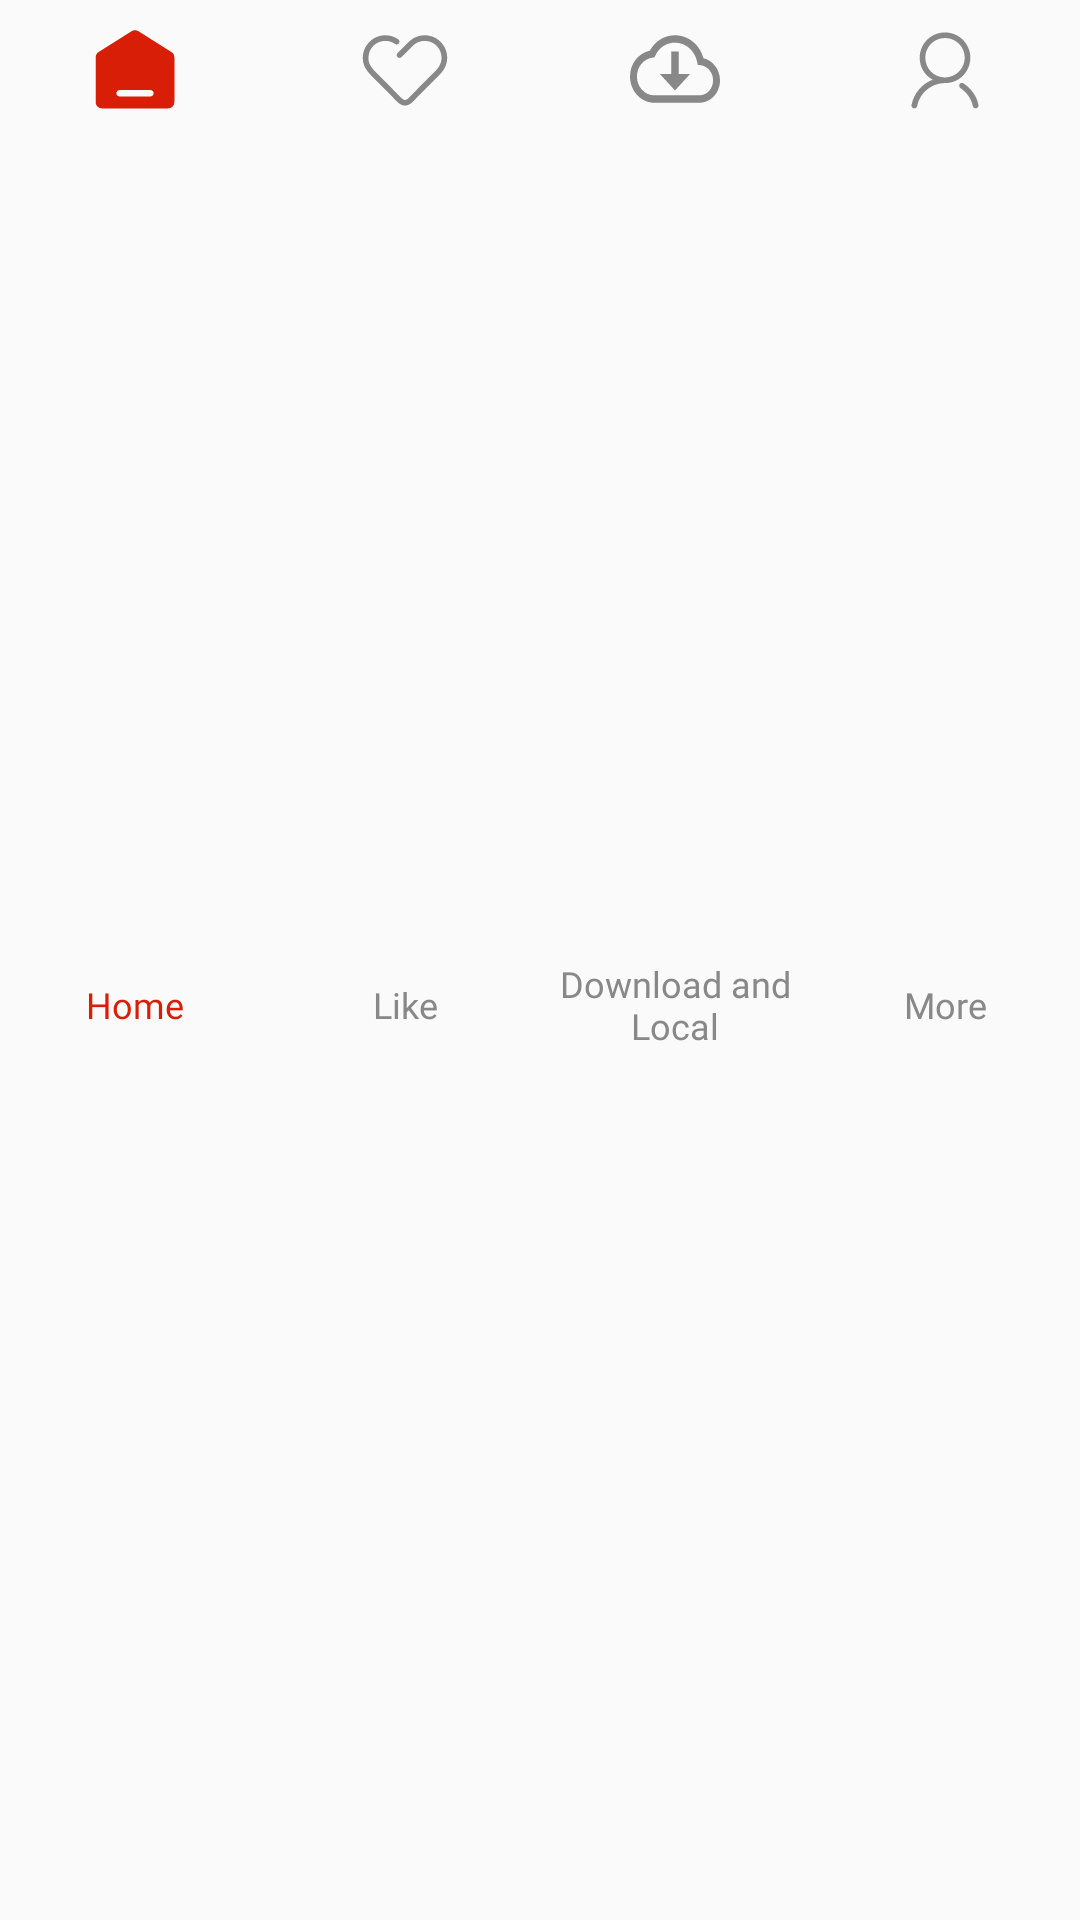

Layout XML and referenced resources for this Android screen:
<!-- AndroidManifest.xml: application theme AppTheme -->
<!-- res/layout/nav_bar.xml -->
<?xml version="1.0" encoding="utf-8"?>
<RadioGroup xmlns:android="http://schemas.android.com/apk/res/android"
    android:id="@+id/navBar"
    android:layout_width="match_parent"
    android:layout_height="60dp"
    android:checkedButton="@id/nav_index"
    android:orientation="horizontal">

    <RadioButton
        android:id="@+id/nav_index"
        android:layout_width="0dp"
        android:layout_height="match_parent"
        android:layout_weight="1"
        android:button="@null"
        android:drawableTop="@drawable/nav_bar_btn_index_check"
        android:fontFamily="@font/fang_zheng_shu_song"
        android:gravity="center"
        android:paddingTop="8dp"
        android:paddingBottom="8dp"
        android:text="@string/index"
        android:textColor="@color/nav_bar_btn_text_check"
        android:textSize="12sp" />

    <RadioButton
        android:id="@+id/nav_like"
        android:layout_width="0dp"
        android:layout_height="match_parent"
        android:layout_weight="1"
        android:button="@null"
        android:drawableTop="@drawable/nav_bar_btn_like_check"
        android:fontFamily="@font/fang_zheng_shu_song"
        android:gravity="center"
        android:paddingTop="8dp"
        android:paddingBottom="8dp"
        android:text="@string/like"
        android:textColor="@color/nav_bar_btn_text_check"
        android:textSize="12sp" />

    <RadioButton
        android:id="@+id/nav_download"
        android:layout_width="0dp"
        android:layout_height="match_parent"
        android:layout_weight="1"
        android:button="@null"
        android:drawableTop="@drawable/nav_bar_btn_download_check"
        android:fontFamily="@font/fang_zheng_shu_song"
        android:gravity="center"
        android:paddingTop="8dp"
        android:paddingBottom="8dp"
        android:text="@string/download"
        android:textColor="@color/nav_bar_btn_text_check"
        android:textSize="12sp"
        android:visibility="visible" />

    <RadioButton
        android:id="@+id/nav_more"
        android:layout_width="0dp"
        android:layout_height="match_parent"
        android:layout_weight="1"
        android:button="@null"
        android:drawableTop="@drawable/nav_bar_btn_more_check"
        android:fontFamily="@font/fang_zheng_shu_song"
        android:gravity="center"
        android:paddingTop="8dp"
        android:paddingBottom="8dp"
        android:text="@string/more"
        android:textColor="@color/nav_bar_btn_text_check"
        android:textSize="12sp" />
</RadioGroup>
<!-- resources referenced by this layout -->
<resources>
  <!-- drawable nav_bar_btn_download_check (drawable) -->
  <?xml version="1.0" encoding="utf-8"?>
  <selector xmlns:android="http://schemas.android.com/apk/res/android">
      <item android:state_checked="true" android:drawable="@drawable/ic_download_checked" />
      <item android:state_checked="false" android:drawable="@drawable/ic_download" />
  </selector>
  <!-- drawable nav_bar_btn_index_check (drawable) -->
  <?xml version="1.0" encoding="utf-8"?>
  <selector xmlns:android="http://schemas.android.com/apk/res/android">
      <item android:state_checked="true" android:drawable="@drawable/ic_index_checked" />
      <item android:state_checked="false" android:drawable="@drawable/ic_index" />
  </selector>
  <!-- drawable nav_bar_btn_like_check (drawable) -->
  <?xml version="1.0" encoding="utf-8"?>
  <selector xmlns:android="http://schemas.android.com/apk/res/android">
      <item android:state_checked="true" android:drawable="@drawable/ic_like_checked" />
      <item android:state_checked="false" android:drawable="@drawable/ic_like" />
  </selector>
  <!-- drawable nav_bar_btn_more_check (drawable) -->
  <?xml version="1.0" encoding="utf-8"?>
  <selector xmlns:android="http://schemas.android.com/apk/res/android">
      <item android:state_checked="true" android:drawable="@drawable/ic_more_checked" />
      <item android:state_checked="false" android:drawable="@drawable/ic_more" />
  </selector>
  <string name="download">Download and Local</string>
  <string name="index">Home</string>
  <string name="like">Like</string>
  <string name="more">More</string>
  <style name="AppTheme" parent="Theme.AppCompat.DayNight.NoActionBar">
          
          <item name="colorPrimary">@color/colorPrimary</item>
          <item name="colorPrimaryDark">@color/colorPrimaryDark</item>
          <item name="colorAccent">@color/colorAccent</item>
          <item name="android:windowIsTranslucent">true</item>
          <item name="android:windowNoTitle">true</item>
          <item name="android:backgroundDimEnabled">true</item>
      </style>
  <!-- drawable ic_index_checked (drawable) -->
  <vector xmlns:android="http://schemas.android.com/apk/res/android"
      android:width="40dp"
      android:height="40dp"
      android:viewportWidth="1024"
      android:viewportHeight="1024">
    <path
        android:pathData="M926.4,319l-376,-237.3c-23.3,-14.7 -53.5,-14.7 -76.9,0L97.6,319c-21,13.3 -33.6,36 -33.6,60.9V888c0,39.7 32.3,72 72,72h752c39.7,0 72,-32.3 72,-72V379.9c0,-24.9 -12.6,-47.7 -33.6,-60.9zM724,788c0,19.9 -16.1,36 -36,36H336c-19.9,0 -36,-16.1 -36,-36s16.1,-36 36,-36h352c19.9,0 36,16.1 36,36z"
        android:fillColor="#d81e06"/>
  </vector>
  <!-- drawable ic_like_checked (drawable) -->
  <vector android:height="30dp" android:viewportHeight="1024"
      android:viewportWidth="1024" android:width="30dp" xmlns:android="http://schemas.android.com/apk/res/android">
      <path android:fillColor="#d81e06" android:pathData="M512,953.6h-6.4c-6.4,0 -12.8,-3.2 -16,-9.6L118.4,572.8C64,518.4 32,444.8 32,364.8s32,-153.6 86.4,-208c54.4,-54.4 128,-86.4 208,-86.4 67.2,0 134.4,22.4 185.6,67.2 115.2,-96 288,-86.4 393.6,19.2 115.2,115.2 115.2,300.8 0,416L534.4,944c-6.4,6.4 -12.8,9.6 -22.4,9.6z"/>
  </vector>
  <!-- drawable ic_more_checked (drawable) -->
  <vector xmlns:android="http://schemas.android.com/apk/res/android"
      android:width="30dp"
      android:height="30dp"
      android:viewportWidth="1024"
      android:viewportHeight="1024">
    <path
        android:pathData="M649.6,633.6c86.4,-48 147.2,-144 147.2,-249.6 0,-160 -128,-288 -288,-288s-288,128 -288,288c0,108.8 57.6,201.6 147.2,249.6 -121.6,48 -214.4,153.6 -240,288 -3.2,9.6 0,19.2 6.4,25.6 3.2,9.6 12.8,12.8 22.4,12.8h704c9.6,0 19.2,-3.2 25.6,-12.8 6.4,-6.4 9.6,-16 6.4,-25.6 -25.6,-134.4 -121.6,-240 -243.2,-288z"
        android:fillColor="#d81e06"/>
  </vector>
  <color name="colorPrimary">#D81E06</color>
  <color name="colorPrimaryDark">#FF5757</color>
  <color name="colorAccent">#21B300</color>
  <color name="textHint">#888888</color>
</resources>
